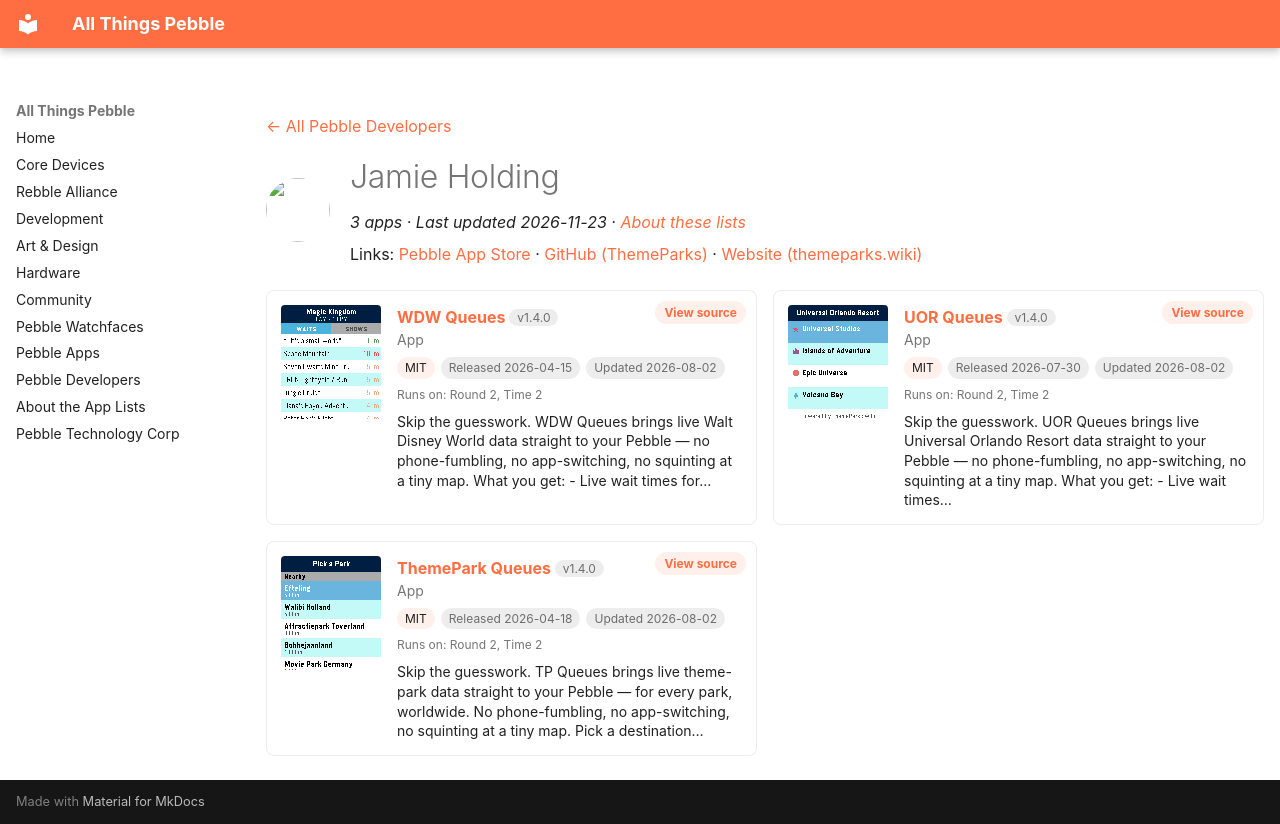

repository: saltedlolly/all-things-pebble · page: developers/jamie-holding.html · generator: mkdocs

---
title: "Jamie Holding"
hide:
  - toc
---

<!-- Generated by scripts/update_app_directory.py: do not edit by hand -->
[← All Pebble Developers](../developers.md)

<div class="dev-header" markdown>
<img class="dev-avatar" src="https://github.com/ThemeParks.png?size=128" alt="" width="64" height="64" loading="lazy" onerror="this.remove()">
<div class="dev-intro" markdown>

# Jamie Holding

*3 apps · Last updated 2026-11-23 · [About these lists](../about-app-lists.md)*

Links: [Pebble App Store](https://apps.repebble.com/apps/dev/jamie-holding_30b1c336b9f7ddf808f16c5f) · [GitHub (ThemeParks)](https://github.com/ThemeParks) · [Website (themeparks.wiki)](https://themeparks.wiki)

</div>
</div>

<div class="dev-controls" data-search-exclude hidden>
<div class="dev-filter" role="group" aria-label="Show"><button type="button" data-filter="all" aria-pressed="true">All <span>3</span></button><button type="button" data-filter="watchface" aria-pressed="false" disabled>Watchfaces <span>0</span></button><button type="button" data-filter="watchapp" aria-pressed="false">Apps <span>3</span></button></div>
<label class="dev-sort">Sort by <select><option value="updated">Recently updated</option><option value="released">Newest release</option><option value="title">A–Z</option></select></label>
</div>

<div class="app-grid dev-apps" data-search-exclude>
<div class="app-card" data-type="watchapp" data-title="wdw queues" data-released="2026-04-15" data-updated="2026-08-02">
<a class="app-shot" href="https://apps.repebble.com/00ae673262094c56bd404d14" data-search-exclude><img src="../images/apps/00ae673262094c56bd404d14.png" alt="WDW Queues" loading="lazy"></a>
<div class="app-info">
<h2 class="app-name" id="app-00ae673262094c56bd404d14"><a href="https://apps.repebble.com/00ae673262094c56bd404d14">WDW Queues</a> <span class="app-version" title="Latest version" data-search-exclude>v1.4.0</span></h2>
<a class="app-source" href="https://github.com/ThemeParks/pebble" title="Source code" data-search-exclude>View source</a>
<div class="app-dev">App</div>
<div class="app-tags" data-search-exclude><span class="app-licence" title="Licence">MIT</span> <span title="First published in the app store">Released 2026-04-15</span> <span title="Latest release in the app store">Updated 2026-08-02</span></div>
<div class="app-watches" title="Supported watches" data-search-exclude>Runs on: Round 2, Time 2</div>
<p class="app-desc">Skip the guesswork. WDW Queues brings live Walt Disney World data straight to your Pebble — no phone-fumbling, no app-switching, no squinting at a tiny map. What you get: - Live wait times for…</p>
</div>
</div>
<div class="app-card" data-type="watchapp" data-title="uor queues" data-released="2026-07-30" data-updated="2026-08-02">
<a class="app-shot" href="https://apps.repebble.com/05578696ebbd4e9b82110fea" data-search-exclude><img src="../images/apps/05578696ebbd4e9b82110fea.png" alt="UOR Queues" loading="lazy"></a>
<div class="app-info">
<h2 class="app-name" id="app-05578696ebbd4e9b82110fea"><a href="https://apps.repebble.com/05578696ebbd4e9b82110fea">UOR Queues</a> <span class="app-version" title="Latest version" data-search-exclude>v1.4.0</span></h2>
<a class="app-source" href="https://github.com/ThemeParks/pebble" title="Source code" data-search-exclude>View source</a>
<div class="app-dev">App</div>
<div class="app-tags" data-search-exclude><span class="app-licence" title="Licence">MIT</span> <span title="First published in the app store">Released 2026-07-30</span> <span title="Latest release in the app store">Updated 2026-08-02</span></div>
<div class="app-watches" title="Supported watches" data-search-exclude>Runs on: Round 2, Time 2</div>
<p class="app-desc">Skip the guesswork. UOR Queues brings live Universal Orlando Resort data straight to your Pebble — no phone-fumbling, no app-switching, no squinting at a tiny map. What you get: - Live wait times…</p>
</div>
</div>
<div class="app-card" data-type="watchapp" data-title="themepark queues" data-released="2026-04-18" data-updated="2026-08-02">
<a class="app-shot" href="https://apps.repebble.com/533b48a130db491a96830e41" data-search-exclude><img src="../images/apps/533b48a130db491a96830e41.png" alt="ThemePark Queues" loading="lazy"></a>
<div class="app-info">
<h2 class="app-name" id="app-533b48a130db491a96830e41"><a href="https://apps.repebble.com/533b48a130db491a96830e41">ThemePark Queues</a> <span class="app-version" title="Latest version" data-search-exclude>v1.4.0</span></h2>
<a class="app-source" href="https://github.com/ThemeParks/pebble" title="Source code" data-search-exclude>View source</a>
<div class="app-dev">App</div>
<div class="app-tags" data-search-exclude><span class="app-licence" title="Licence">MIT</span> <span title="First published in the app store">Released 2026-04-18</span> <span title="Latest release in the app store">Updated 2026-08-02</span></div>
<div class="app-watches" title="Supported watches" data-search-exclude>Runs on: Round 2, Time 2</div>
<p class="app-desc">Skip the guesswork. TP Queues brings live theme-park data straight to your Pebble — for every park, worldwide. No phone-fumbling, no app-switching, no squinting at a tiny map. Pick a destination…</p>
</div>
</div>
</div>
